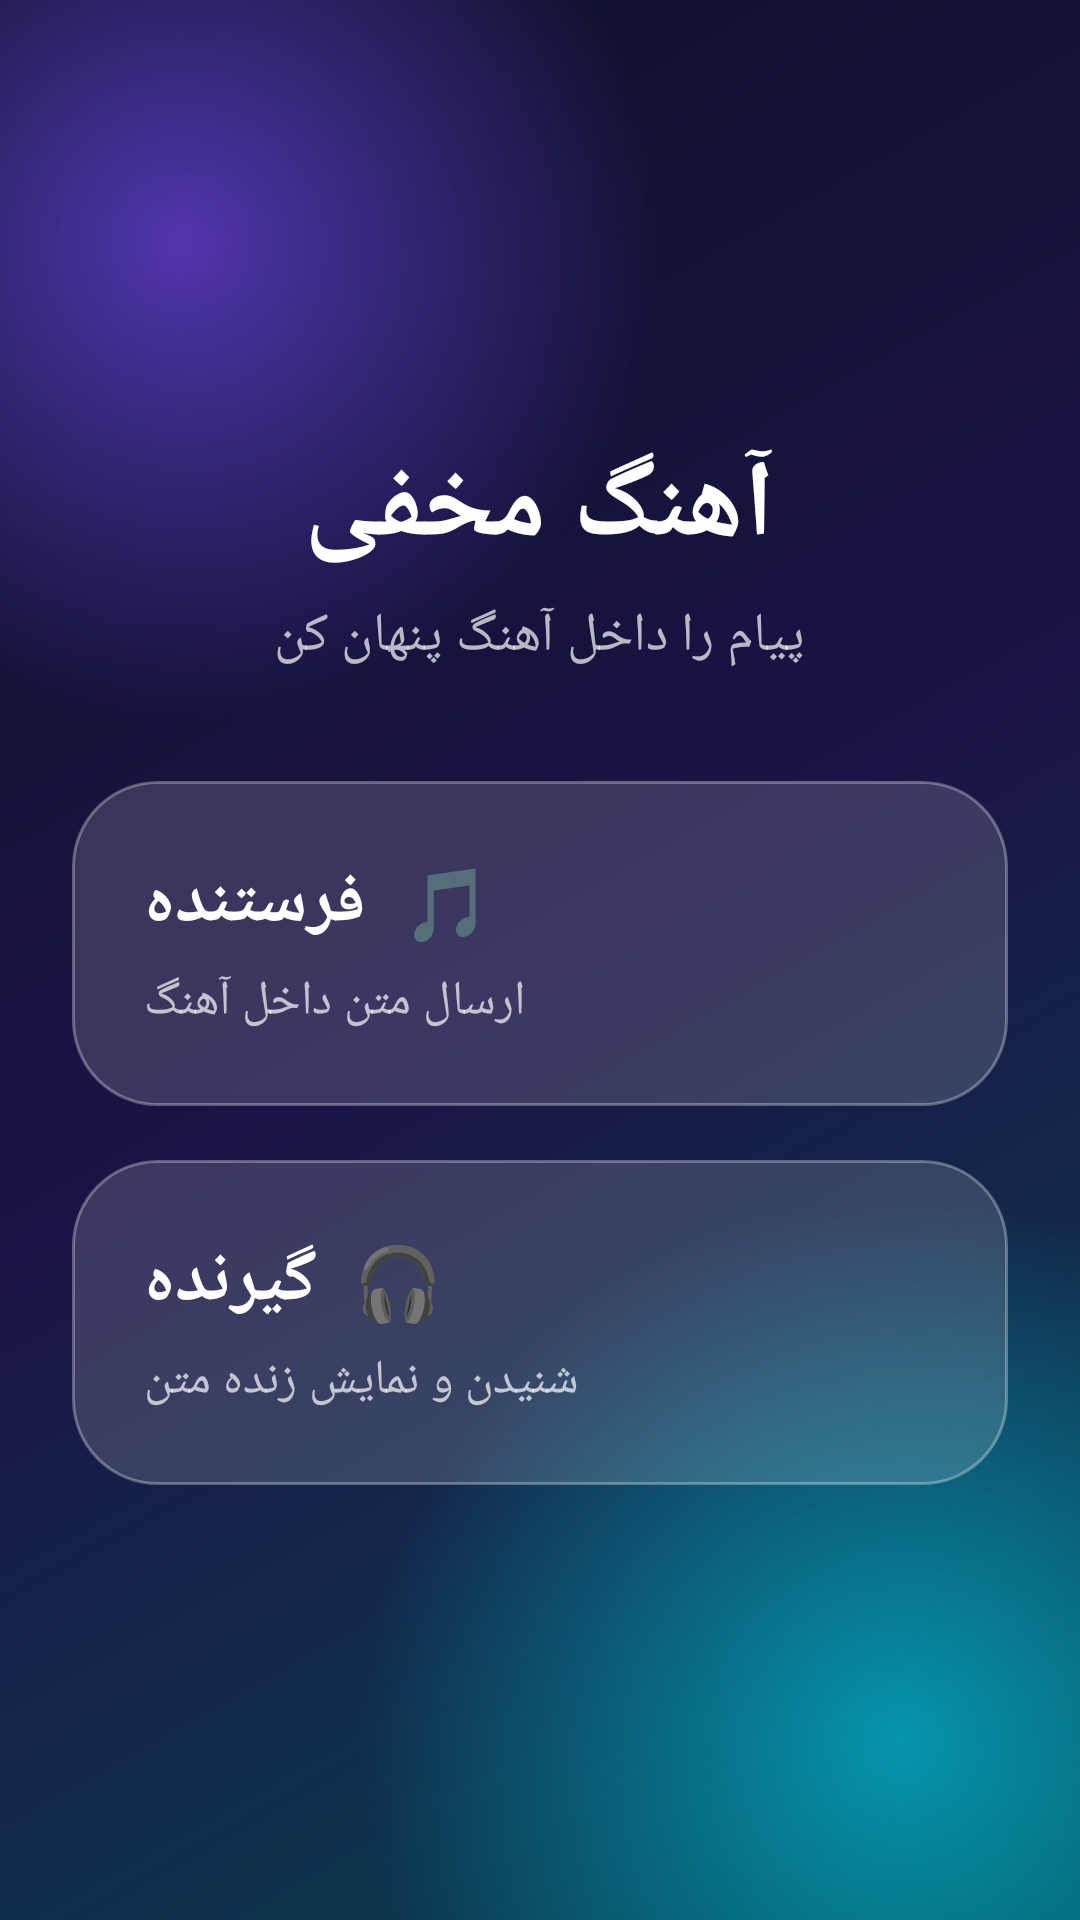

The Android layout XML behind this screen, and the referenced resources:
<!-- AndroidManifest.xml: application theme Theme.HiddenAudio -->
<!-- res/layout/activity_main.xml -->
<?xml version="1.0" encoding="utf-8"?>
<FrameLayout xmlns:android="http://schemas.android.com/apk/res/android"
    android:layout_width="match_parent"
    android:layout_height="match_parent"
    android:background="@drawable/bg_app">


    <View android:layout_width="320dp" android:layout_height="320dp"
        android:layout_gravity="top|start" android:layout_marginTop="-80dp" android:layout_marginStart="-100dp"
        android:background="@drawable/bg_blob_purple" />
    <View android:layout_width="360dp" android:layout_height="360dp"
        android:layout_gravity="bottom|end" android:layout_marginBottom="-120dp" android:layout_marginEnd="-120dp"
        android:background="@drawable/bg_blob_cyan" />

    <LinearLayout
        android:layout_width="match_parent"
        android:layout_height="match_parent"
        android:orientation="vertical"
        android:gravity="center"
        android:padding="24dp">

        <TextView
            android:layout_width="wrap_content" android:layout_height="wrap_content"
            android:text="آهنگ مخفی" android:textColor="#FFFFFF"
            android:textSize="36sp" android:textStyle="bold" />
        <TextView
            android:layout_width="wrap_content" android:layout_height="wrap_content"
            android:layout_marginTop="6dp" android:layout_marginBottom="36dp"
            android:text="پیام را داخل آهنگ پنهان کن" android:textColor="#B3FFFFFF"
            android:textSize="18sp" />

        <LinearLayout
            android:id="@+id/btnSender"
            android:layout_width="match_parent" android:layout_height="wrap_content"
            android:orientation="vertical" android:padding="24dp"
            android:background="@drawable/bg_glass_press"
            android:clickable="true" android:focusable="true"
            android:contentDescription="فرستنده، ارسال متن داخل آهنگ"
            android:layout_marginBottom="18dp">
            <TextView android:layout_width="wrap_content" android:layout_height="wrap_content"
                android:text="🎵  فرستنده" android:textColor="#FFFFFF"
                android:textSize="24sp" android:textStyle="bold" />
            <TextView android:layout_width="wrap_content" android:layout_height="wrap_content"
                android:layout_marginTop="6dp"
                android:text="ارسال متن داخل آهنگ" android:textColor="#B3FFFFFF" android:textSize="16sp" />
        </LinearLayout>

        <LinearLayout
            android:id="@+id/btnReceiver"
            android:layout_width="match_parent" android:layout_height="wrap_content"
            android:orientation="vertical" android:padding="24dp"
            android:background="@drawable/bg_glass_press"
            android:clickable="true" android:focusable="true"
            android:contentDescription="گیرنده، شنیدن و دریافت متن زنده">
            <TextView android:layout_width="wrap_content" android:layout_height="wrap_content"
                android:text="🎧  گیرنده" android:textColor="#FFFFFF"
                android:textSize="24sp" android:textStyle="bold" />
            <TextView android:layout_width="wrap_content" android:layout_height="wrap_content"
                android:layout_marginTop="6dp"
                android:text="شنیدن و نمایش زنده متن" android:textColor="#B3FFFFFF" android:textSize="16sp" />
        </LinearLayout>
    </LinearLayout>
</FrameLayout>
<!-- resources referenced by this layout -->
<resources>
  <!-- drawable bg_app (drawable) -->
  <?xml version="1.0" encoding="utf-8"?>
  <shape xmlns:android="http://schemas.android.com/apk/res/android" android:shape="rectangle">
      <gradient android:angle="315" android:startColor="#0B1026" android:centerColor="#1B1446" android:endColor="#06424F" />
  </shape>
  <!-- drawable bg_blob_cyan (drawable) -->
  <?xml version="1.0" encoding="utf-8"?>
  <shape xmlns:android="http://schemas.android.com/apk/res/android" android:shape="oval">
      <gradient android:type="radial" android:gradientRadius="180dp" android:startColor="#8800E5FF" android:endColor="#0000E5FF" />
  </shape>
  <!-- drawable bg_blob_purple (drawable) -->
  <?xml version="1.0" encoding="utf-8"?>
  <shape xmlns:android="http://schemas.android.com/apk/res/android" android:shape="oval">
      <gradient android:type="radial" android:gradientRadius="160dp" android:startColor="#997C4DFF" android:endColor="#007C4DFF" />
  </shape>
  <!-- drawable bg_glass_press (drawable) -->
  <?xml version="1.0" encoding="utf-8"?>
  <selector xmlns:android="http://schemas.android.com/apk/res/android">
      <item android:state_pressed="true">
          <shape android:shape="rectangle">
              <solid android:color="#40FFFFFF" />
              <stroke android:width="1dp" android:color="#80FFFFFF" />
              <corners android:radius="28dp" />
          </shape>
      </item>
      <item android:drawable="@drawable/bg_glass" />
  </selector>
  <style name="Theme.HiddenAudio" parent="Theme.MaterialComponents.DayNight.NoActionBar">
          <item name="android:windowBackground">@drawable/bg_app</item>
          <item name="android:statusBarColor">#0B1026</item>
          <item name="android:navigationBarColor">#0B1026</item>
          <item name="android:textColor">#FFFFFF</item>
          <item name="android:windowLightStatusBar">false</item>
      </style>
  <!-- drawable bg_glass (drawable) -->
  <?xml version="1.0" encoding="utf-8"?>
  <shape xmlns:android="http://schemas.android.com/apk/res/android" android:shape="rectangle">
      <solid android:color="#26FFFFFF" />
      <stroke android:width="1dp" android:color="#4DFFFFFF" />
      <corners android:radius="28dp" />
  </shape>
</resources>
